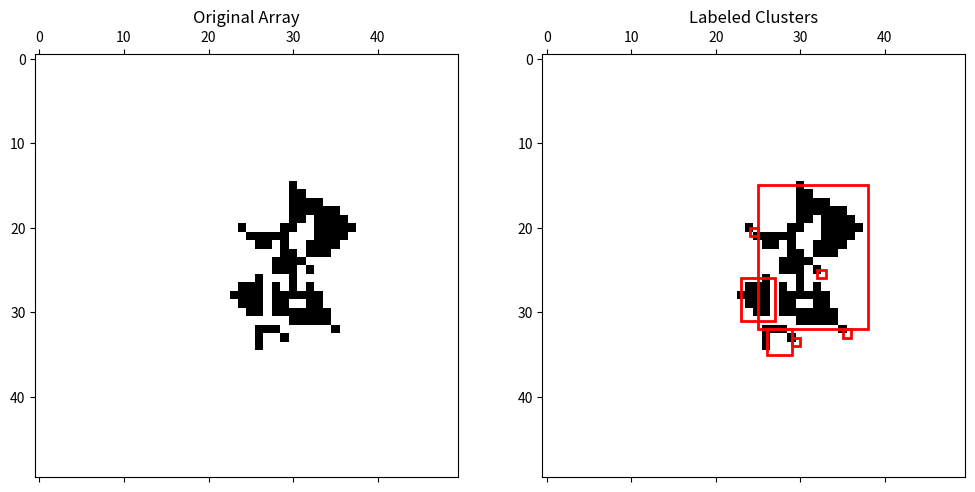

The matplotlib source for this figure:
import numpy as np
from scipy.ndimage import label
import matplotlib.pyplot as plt
from matplotlib.patches import Rectangle, PathPatch

from matplotlib.path import Path
import random

# Function to generate a random irregular shape
def generate_random_shape(center, max_radius, num_points):
    angles = np.linspace(0, 2 * np.pi, num_points, endpoint=False)
    np.random.shuffle(angles)
    radii = np.random.randint(1, max_radius, num_points)
    points = np.array([np.cos(angles) * radii, np.sin(angles) * radii]).T + center
    return points

# Generate a 50x50 binary array with all zeros
array_shape = (50, 50)
array = np.zeros(array_shape, dtype=int)

# Generate random irregular shaped clusters
num_clusters = 2
cluster_centers = [(random.randint(15, 35), random.randint(15, 35)) for _ in range(num_clusters)]
max_radius = 10
num_points = 10

for center in cluster_centers:
    shape_points = generate_random_shape(center, max_radius, num_points)
    path = Path(shape_points, closed=True)
    patch = PathPatch(path, facecolor='none')

    # Draw the path onto the array
    for x in range(array_shape[0]):
        for y in range(array_shape[1]):
            if path.contains_point([x, y]):
                array[x, y] = -1

# Convert to binary array (True for -1, False for others)
binary_array = array == -1

# Label the connected components
labeled_array, num_features = label(binary_array)

# Plot the original array
fig, ax = plt.subplots(1, 2, figsize=(12, 6))
ax[0].matshow(array, cmap='gray')
ax[0].set_title('Original Array')

# Plot the labeled array with red contours
ax[1].matshow(array, cmap='gray')
ax[1].set_title('Labeled Clusters')

# Draw red rectangles around the clusters
for i in range(1, num_features + 1):
    cluster_indices = np.argwhere(labeled_array == i)
    # Compute bounding box
    min_row, min_col = np.min(cluster_indices, axis=0)
    max_row, max_col = np.max(cluster_indices, axis=0)
    width = max_col - min_col + 1
    height = max_row - min_row + 1
    rect = Rectangle((min_col, min_row), width, height, fill=False, edgecolor='red', linewidth=2)
    ax[1].add_patch(rect)

# Show the plots
plt.show()
